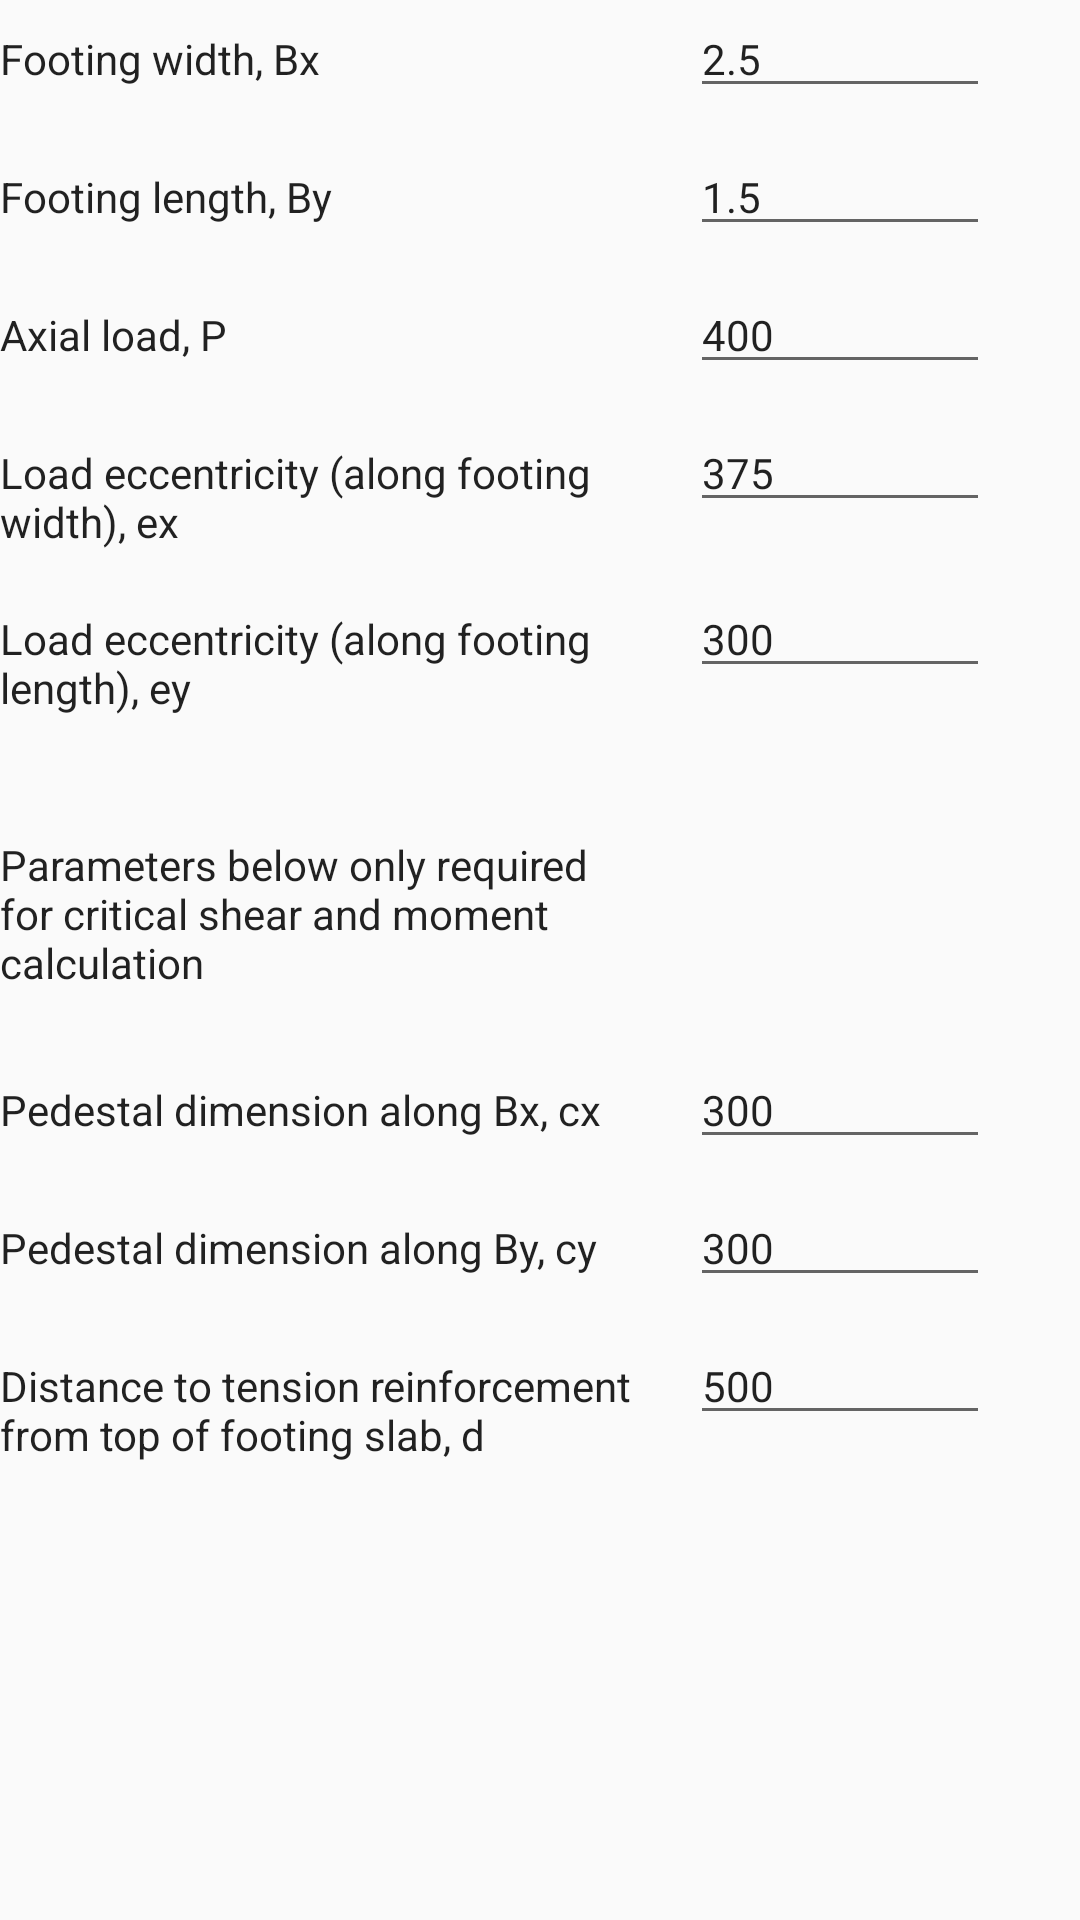

Android layout source for this screen:
<!-- AndroidManifest.xml: application theme AppTheme -->
<!-- res/layout/inputlayout.xml -->
<?xml version="1.0" encoding="utf-8"?>
<ScrollView xmlns:android="http://schemas.android.com/apk/res/android"
    android:orientation="vertical"
    android:layout_width="match_parent"
    android:layout_height="match_parent">

    <LinearLayout
        android:orientation="vertical"
        android:layout_width="fill_parent"
        android:layout_height="match_parent">

        <TableLayout
            android:layout_width="wrap_content"
            android:layout_height="fill_parent"
            android:layout_gravity="left|center_vertical">

            <TableRow
                style="@style/styTextUi"
                android:layout_gravity="left|center_vertical">

                <TextView
                    style="@style/styTextUi"
                    android:text="@string/Bx_str_ui"
                    android:id="@+id/Bx_textview_ID" />

                <EditText
                    style="@style/styEdit"
                    android:inputType="numberDecimal"
                    android:text="2.5"
                    android:id="@+id/Bx_in"
                    android:singleLine="true" />
            </TableRow>

            <TableRow
                style="@style/styTextUi"
                android:layout_gravity="left|center_vertical">

                <TextView
                    style="@style/styTextUi"
                    android:text="@string/By_str_ui"
                    android:id="@+id/By_textview_ID" />

                <EditText
                    style="@style/styEdit"
                    android:inputType="numberDecimal"
                    android:text="1.5"
                    android:id="@+id/By_in"
                    android:singleLine="true" />
            </TableRow>

            <TableRow
                style="@style/styTextUi"
                android:layout_gravity="left|center_vertical">

                <TextView
                    style="@style/styTextUi"
                    android:text="@string/V_str_ui"
                    android:id="@+id/V_textview_ID" />

                <EditText
                    style="@style/styEdit"
                    android:inputType="numberDecimal"
                    android:text="400"
                    android:id="@+id/V_in"
                    android:singleLine="true" />
            </TableRow>

            <TableRow
                style="@style/styTextUi"
                android:layout_gravity="left|center_vertical">

                <TextView
                    style="@style/styTextUi"
                    android:text="@string/ex_str_ui"
                    android:id="@+id/ex_textview_ID" />

                <EditText
                    style="@style/styEdit"
                    android:inputType="numberDecimal"
                    android:text="375"
                    android:id="@+id/ex_in"
                    android:singleLine="true" />
            </TableRow>

            <TableRow
                style="@style/styTextUi"
                android:layout_gravity="left|center_vertical">

                <TextView
                    style="@style/styTextUi"
                    android:text="@string/ey_str_ui"
                    android:id="@+id/ey_textview_ID" />

                <EditText
                    style="@style/styEdit"
                    android:inputType="numberDecimal"
                    android:text="300"
                    android:id="@+id/ey_in"
                    android:singleLine="true" />
            </TableRow>

            <TableRow
                style="@style/styTextUi"
                android:layout_gravity="left|center_vertical">

            <TextView
                style="@style/styTextUi"
                android:text="Parameters below only required for critical shear and moment calculation"
                android:layout_marginTop="30dip" />

        </TableRow>


        <TableRow
            style="@style/styTextUi"
            android:layout_gravity="left|center_vertical">

            <TextView
                style="@style/styTextUi"
                android:text="@string/cx_str_ui"
                android:id="@+id/cx_textview_ID" />

            <EditText
                style="@style/styEdit"
                android:inputType="numberDecimal"
                android:text="300"
                android:id="@+id/cx_in"
                android:singleLine="true" />
        </TableRow>

        <TableRow
            style="@style/styTextUi"
            android:layout_gravity="left|center_vertical">

            <TextView
                style="@style/styTextUi"
                android:text="@string/cy_str_ui"
                android:id="@+id/cy_textview_ID" />

            <EditText
                style="@style/styEdit"
                android:inputType="numberDecimal"
                android:text="300"
                android:id="@+id/cy_in"
                android:singleLine="true" />
        </TableRow>
        <TableRow
            style="@style/styTextUi"
            android:layout_gravity="left|center_vertical">

            <TextView
                style="@style/styTextUi"
                android:text="@string/d_str_ui"
                android:id="@+id/d_textview_ID" />

            <EditText
                style="@style/styEdit"
                android:inputType="numberDecimal"
                android:text="500"
                android:id="@+id/d_in"
                android:singleLine="true" />
        </TableRow>

    </TableLayout>

</LinearLayout>

    </ScrollView>
<!-- resources referenced by this layout -->
<resources>
  <string name="Bx_str_ui">Footing width, Bx</string>
  <string name="By_str_ui">Footing length, By</string>
  <string name="V_str_ui">Axial load, P</string>
  <string name="cx_str_ui">Pedestal dimension along Bx, cx</string>
  <string name="cy_str_ui">Pedestal dimension along By, cy</string>
  <string name="d_str_ui">Distance to tension reinforcement from top of footing slab, d</string>
  <string name="ex_str_ui">Load eccentricity (along footing width), ex</string>
  <string name="ey_str_ui">Load eccentricity (along footing length), ey</string>
  <style name="styEdit" parent="AppTheme">
          <item name="android:layout_width">@dimen/edittextwidth</item>
          <item name="android:layout_height">wrap_content</item>
      </style>
  <style name="styTextUi" parent="AppTheme">
          <item name="android:layout_width">@dimen/txtviewwidth</item>
          <item name="android:layout_height">wrap_content</item>
  
          <item name="android:layout_marginBottom">10dip</item>
      </style>
  <style name="AppTheme" parent="Theme.AppCompat.Light.DarkActionBar">
          
      </style>
  <dimen name="edittextwidth">100dip</dimen>
  <dimen name="txtviewwidth">230dip</dimen>
</resources>
